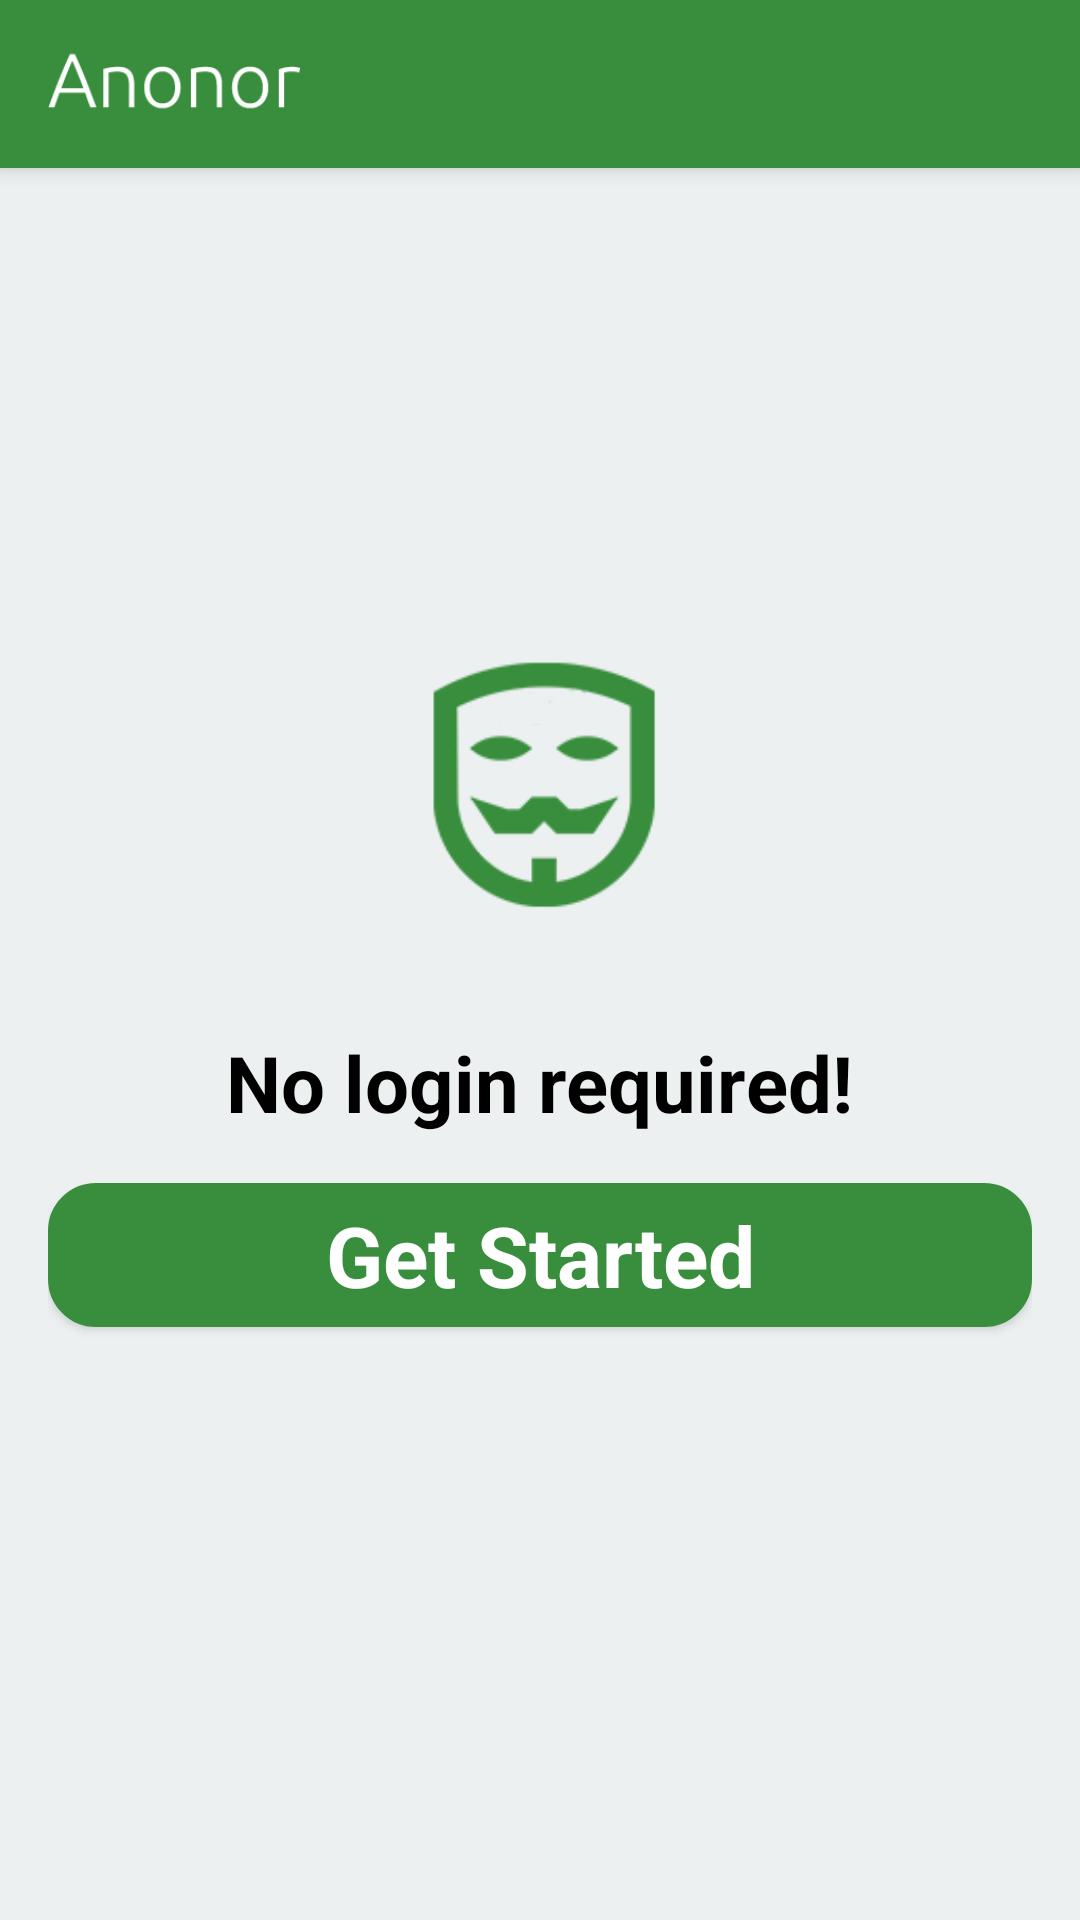

Produce the Android XML layout that renders to this screen, including the resource entries it uses.
<!-- AndroidManifest.xml: application theme AppTheme -->
<!-- res/layout/activity_sign_up.xml -->
<?xml version="1.0" encoding="utf-8"?>
<android.support.design.widget.CoordinatorLayout xmlns:android="http://schemas.android.com/apk/res/android"
    android:layout_width="match_parent"
    android:layout_height="match_parent"
    android:fitsSystemWindows="true">

    <android.support.design.widget.AppBarLayout
        android:layout_width="match_parent"
        android:layout_height="wrap_content"
        android:theme="@style/AppTheme">

        <include layout="@layout/toolbar_layout" />
    </android.support.design.widget.AppBarLayout>


    <LinearLayout
        android:layout_width="match_parent"
        android:layout_height="match_parent"
        android:layout_marginTop="16dp"
        android:background="@color/background_grey"
        android:gravity="center"
        android:orientation="vertical"
        android:padding="@dimen/activity_horizontal_margin">


        <ImageView
            android:layout_width="@dimen/logo_w_h"
            android:layout_height="@dimen/logo_w_h"
            android:layout_gravity="center_horizontal"
            android:layout_marginBottom="30dp"
            android:contentDescription="@string/cd_app_logo"
            android:src="@mipmap/ic_launcher" />

        <TextView
            android:layout_width="wrap_content"
            android:layout_height="wrap_content"
            android:textSize="26sp"
            android:textStyle="bold"
            android:textAppearance="@style/Base.Widget.AppCompat.ActionBar.Solid"
            android:text="No login required!" />

        <Button
            android:id="@+id/sign_up_button"
            style="?android:textAppearanceSmall"
            android:layout_width="match_parent"
            android:layout_height="wrap_content"
            android:layout_marginTop="16dp"
            android:background="@drawable/button_shape_red"
            android:text="Get Started"
            android:textAllCaps="false"
            android:textColor="@android:color/white"
            android:textSize="28sp"
            android:textStyle="bold" />

    </LinearLayout>

    <ProgressBar
        android:id="@+id/pb_loading_indicator"
        android:layout_width="30dp"
        android:layout_height="30dp"
        android:layout_gravity="center|bottom"
        android:layout_marginBottom="20dp"
        android:visibility="gone" />
</android.support.design.widget.CoordinatorLayout>
<!-- res/layout/toolbar_layout.xml (included above) -->
<android.support.v7.widget.Toolbar
    xmlns:android="http://schemas.android.com/apk/res/android"
    android:layout_width="match_parent"
    android:layout_height="?attr/actionBarSize"
    android:background="?attr/colorPrimary"
    android:minHeight="?attr/actionBarSize"
    android:id="@+id/toolbar">

    <ImageView
        android:id="@+id/logo"
        android:layout_width="wrap_content"
        android:layout_height="wrap_content"
        android:src="@drawable/anonor_label"
        android:scaleType="fitStart"
        android:paddingTop="16dp"
        android:paddingBottom="16dp"/>

</android.support.v7.widget.Toolbar>
<!-- resources referenced by this layout -->
<resources>
  <color name="background_grey">#ecf0f1</color>
  <dimen name="activity_horizontal_margin">16dp</dimen>
  <dimen name="logo_w_h">100dp</dimen>
  <!-- drawable anonor_label: png bitmap (drawable, 5189 bytes) -->
  <!-- drawable button_shape_red (drawable) -->
  <?xml version="1.0" encoding="utf-8"?>
  <shape xmlns:android="http://schemas.android.com/apk/res/android">
      <solid android:color="@color/colorAccent"/>
  
      <stroke android:width="2dp"
          android:color="@color/colorAccent"/>
      <gradient
          android:angle="225"
          android:startColor="@color/colorAccent"
          android:endColor="@color/colorAccent"/>
      <corners
          android:bottomLeftRadius="15dp"
          android:bottomRightRadius="15dp"
          android:topLeftRadius="15dp"
          android:topRightRadius="15dp" />
  </shape>
  <!-- mipmap ic_launcher: png bitmap (mipmap-hdpi, 7220 bytes) -->
  <string name="cd_app_logo">Logo of the App</string>
  <style name="AppTheme" parent="Theme.AppCompat.Light.DarkActionBar">
          
          <item name="colorPrimary">@color/colorPrimary</item>
          <item name="colorPrimaryDark">@color/colorPrimaryDark</item>
          <item name="colorAccent">@color/colorAccent</item>
          <item name="android:textViewStyle">@style/AppTheme.Widget.TextView</item>
      </style>
  <color name="colorAccent">#388E3C</color>
  <color name="colorPrimary">#388E3C</color>
  <color name="colorPrimaryDark">#1B5E20</color>
  <style name="AppTheme.Widget.TextView" parent="android:Widget.Holo.TextView">
          <item name="fontPath">fonts/ubuntu_light.ttf</item>
      </style>
</resources>
